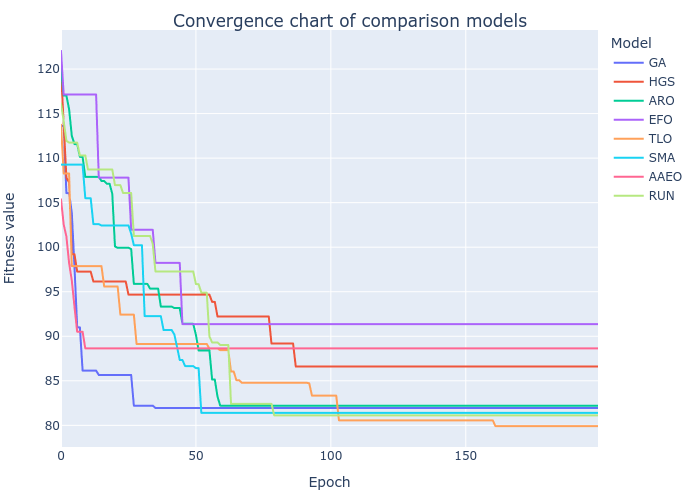

Source data for this figure (header and first rows):
GA, HGS, ARO, EFO, TLO, SMA, AAEO, RUN
113.6, 119.8, 120, 122, 113.7, 109.3, 105.4, 116.1
113.6, 113.9, 117, 117.1, 108.3, 109.3, 102.5, 114.1
106.1, 107.8, 117, 117.1, 108.3, 109.3, 101.2, 112
106.1, 107.3, 115.5, 117.1, 108.3, 109.3, 98.23, 111.7
103.9, 99.21, 112.5, 117.1, 97.88, 109.3, 96.27, 111.7
97.73, 99.21, 111.6, 117.1, 97.88, 109.3, 93.3, 111.7
91, 97.26, 111.6, 117.1, 97.88, 109.3, 90.51, 111.7
91, 97.26, 110.1, 117.1, 97.88, 109.3, 90.51, 110.3
86.14, 97.26, 110.1, 117.1, 97.88, 109.3, 90.51, 110.3
86.14, 97.26, 107.9, 117.1, 97.88, 105.5, 88.64, 110.3
86.14, 97.26, 107.9, 117.1, 97.88, 105.5, 88.64, 108.7
86.14, 97.26, 107.9, 117.1, 97.88, 105.5, 88.64, 108.7
86.14, 96.14, 107.9, 117.1, 97.88, 102.6, 88.64, 108.7
86.14, 96.14, 107.9, 117.1, 97.88, 102.6, 88.64, 108.7
85.66, 96.14, 107.9, 107.8, 97.88, 102.6, 88.64, 108.7
85.66, 96.14, 107.4, 107.8, 97.88, 102.4, 88.64, 108.7
85.66, 96.14, 107.4, 107.8, 95.59, 102.4, 88.64, 108.7
85.66, 96.14, 107.1, 107.8, 95.59, 102.4, 88.64, 108.7
85.66, 96.14, 107.1, 107.8, 95.59, 102.4, 88.64, 108.7
85.66, 96.14, 106, 107.8, 95.59, 102.4, 88.64, 108.7
85.66, 96.14, 100.1, 107.8, 95.59, 102.4, 88.64, 107
85.66, 96.14, 99.94, 107.8, 95.59, 102.4, 88.64, 107
85.66, 96.14, 99.94, 107.8, 92.43, 102.4, 88.64, 107
85.66, 96.14, 99.94, 107.8, 92.43, 102.4, 88.64, 106.1
85.66, 96.14, 99.94, 107.8, 92.43, 102.4, 88.64, 106.1
85.66, 94.68, 99.94, 107.8, 92.43, 102.4, 88.64, 106.1
85.66, 94.68, 99.8, 102, 92.43, 101.5, 88.64, 106.1
82.21, 94.68, 95.88, 102, 92.43, 100.2, 88.64, 101.3
82.21, 94.68, 95.88, 102, 89.14, 100.2, 88.64, 101.3
82.21, 94.68, 95.88, 102, 89.14, 100.2, 88.64, 101.3
82.21, 94.68, 95.88, 102, 89.14, 100.2, 88.64, 101.3
82.21, 94.68, 95.88, 102, 89.14, 92.26, 88.64, 101.3
82.21, 94.68, 95.88, 102, 89.14, 92.26, 88.64, 101.3
82.21, 94.68, 95.35, 102, 89.14, 92.26, 88.64, 101.3
82.21, 94.68, 95.35, 102, 89.14, 92.26, 88.64, 100.4
81.95, 94.68, 95.35, 98.25, 89.14, 92.26, 88.64, 97.28
81.95, 94.68, 95.35, 98.25, 89.14, 92.26, 88.64, 97.28
81.95, 94.68, 93.32, 98.25, 89.14, 92.26, 88.64, 97.28
81.95, 94.68, 93.32, 98.25, 89.14, 90.71, 88.64, 97.28
81.95, 94.68, 93.32, 98.25, 89.14, 90.71, 88.64, 97.28
81.95, 94.68, 93.32, 98.25, 89.14, 90.71, 88.64, 97.28
81.95, 94.68, 93.32, 98.25, 89.14, 90.71, 88.64, 97.28
81.95, 94.68, 93.17, 98.25, 89.14, 90.2, 88.64, 97.28
81.95, 94.68, 93.17, 98.25, 89.14, 88.8, 88.64, 97.28
81.95, 94.68, 93.17, 98.25, 89.14, 87.34, 88.64, 97.28
81.95, 94.68, 91.4, 91.36, 89.14, 87.34, 88.64, 97.28
81.95, 94.68, 91.4, 91.36, 89.14, 86.65, 88.64, 97.28
81.95, 94.68, 91.4, 91.36, 89.14, 86.65, 88.64, 97.28
81.95, 94.68, 91.4, 91.36, 89.14, 86.65, 88.64, 97.28
81.95, 94.68, 91.4, 91.36, 89.14, 86.65, 88.64, 97.28
81.95, 94.68, 90.15, 91.36, 89.14, 86.42, 88.64, 95.85
81.95, 94.68, 88.41, 91.36, 89.14, 86.42, 88.64, 95.85
81.95, 94.68, 88.41, 91.36, 89.14, 81.4, 88.64, 94.9
81.95, 94.68, 88.41, 91.36, 89.14, 81.4, 88.64, 94.9
81.95, 94.68, 88.41, 91.36, 89.14, 81.4, 88.64, 94.9
81.95, 94.68, 88.41, 91.36, 88.63, 81.4, 88.64, 89.98
81.95, 93.86, 85.14, 91.36, 88.63, 81.4, 88.64, 89.31
81.95, 93.86, 85.14, 91.36, 88.63, 81.4, 88.64, 89.31
81.95, 92.22, 83.22, 91.36, 88.63, 81.4, 88.64, 89.31
81.95, 92.22, 82.21, 91.36, 88.44, 81.4, 88.64, 89.02
... 140 more rows
